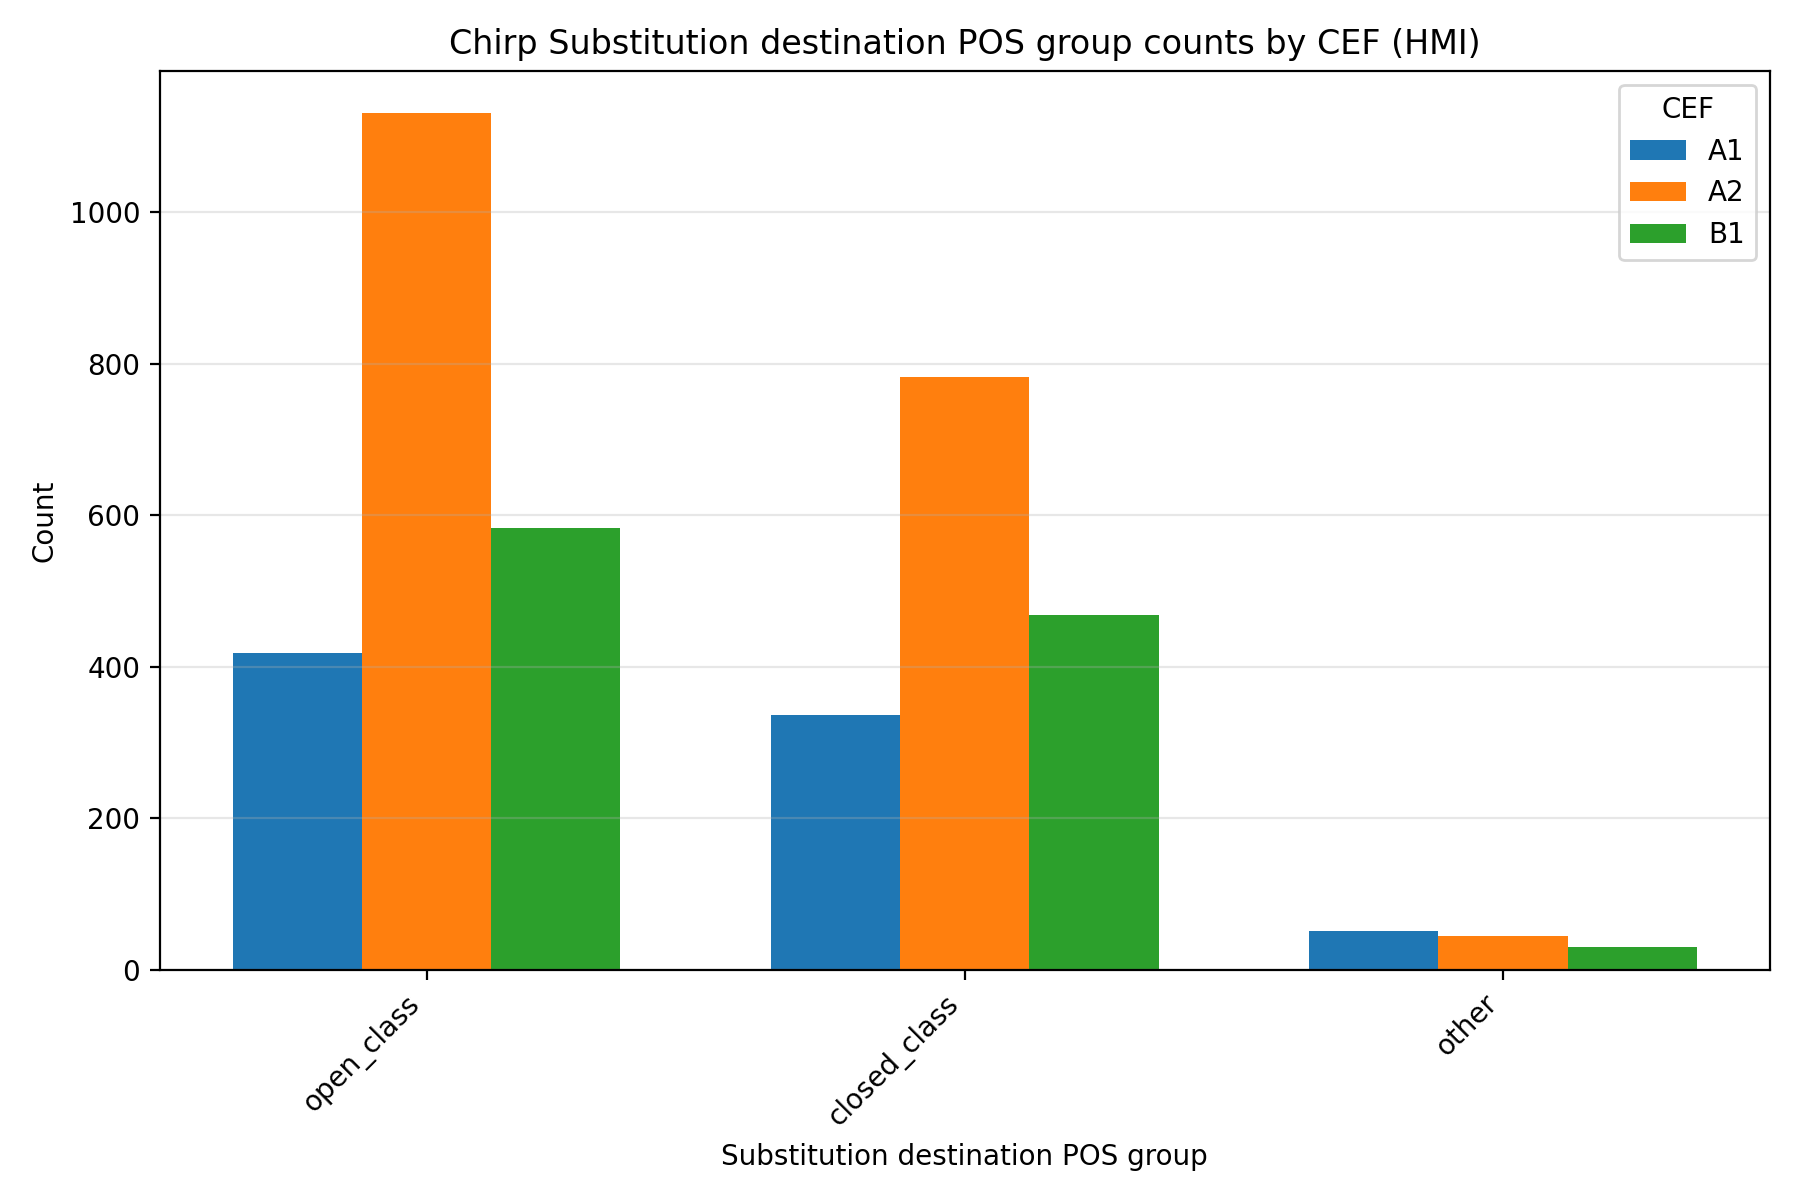

The data file committed next to this chart (first rows):
speech, model, cef, destination_pos_category, count, percentage
hmi, chirp, A1, open_class, 418, 51.86
hmi, chirp, A1, closed_class, 336, 41.69
hmi, chirp, A1, other, 52, 6.452
hmi, chirp, A2, open_class, 1130, 57.74
hmi, chirp, A2, closed_class, 782, 39.96
hmi, chirp, A2, other, 45, 2.299
hmi, chirp, B1, open_class, 583, 53.88
hmi, chirp, B1, closed_class, 468, 43.25
hmi, chirp, B1, other, 31, 2.865
